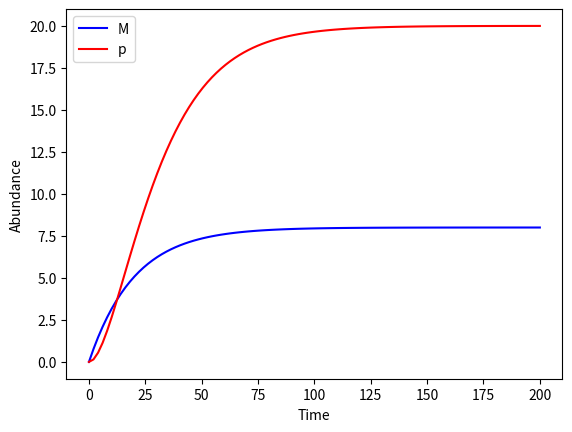

Source code (Python):
import numpy as np
import matplotlib.pyplot as plt 
from scipy import integrate
from scipy.integrate import odeint 

#first we name initial conditions 
y0=[0,0] # we are starting with 0 mrnas and 0 proteins

t = np.linspace(0,200,num=100) #100 different timepoints between 0 and 200 

k_m = 0.4
gamma_m=0.05
k_p = 0.2
gamma_p=0.08

params = [k_m,gamma_m,k_p,gamma_p] # list of parameters

#differential expression function

def centraldogma(variables, timepoints, parameters):
    m = variables[0]
    p = variables[1]

    k_m=params[0]
    gamma_m=params[1]
    k_p=params[2]
    gamma_p=params[3]

    dmdt = k_m - gamma_m*m
    dpdt = k_p*m - gamma_p*p

    return([dmdt,dpdt]) #make sure this order corresponds to the variable array

y = odeint(centraldogma, y0, t, args =(params,))

f,ax = plt. subplots (1)

line1, = ax.plot(t,y[:,0], color="b", label="M")
line2, = ax.plot(t,y[:,1], color="r", label="p")
ax. set_ylabel("Abundance")
ax.set_xlabel("Time")
ax. legend (handles= [line1, line2])
plt.show ()










